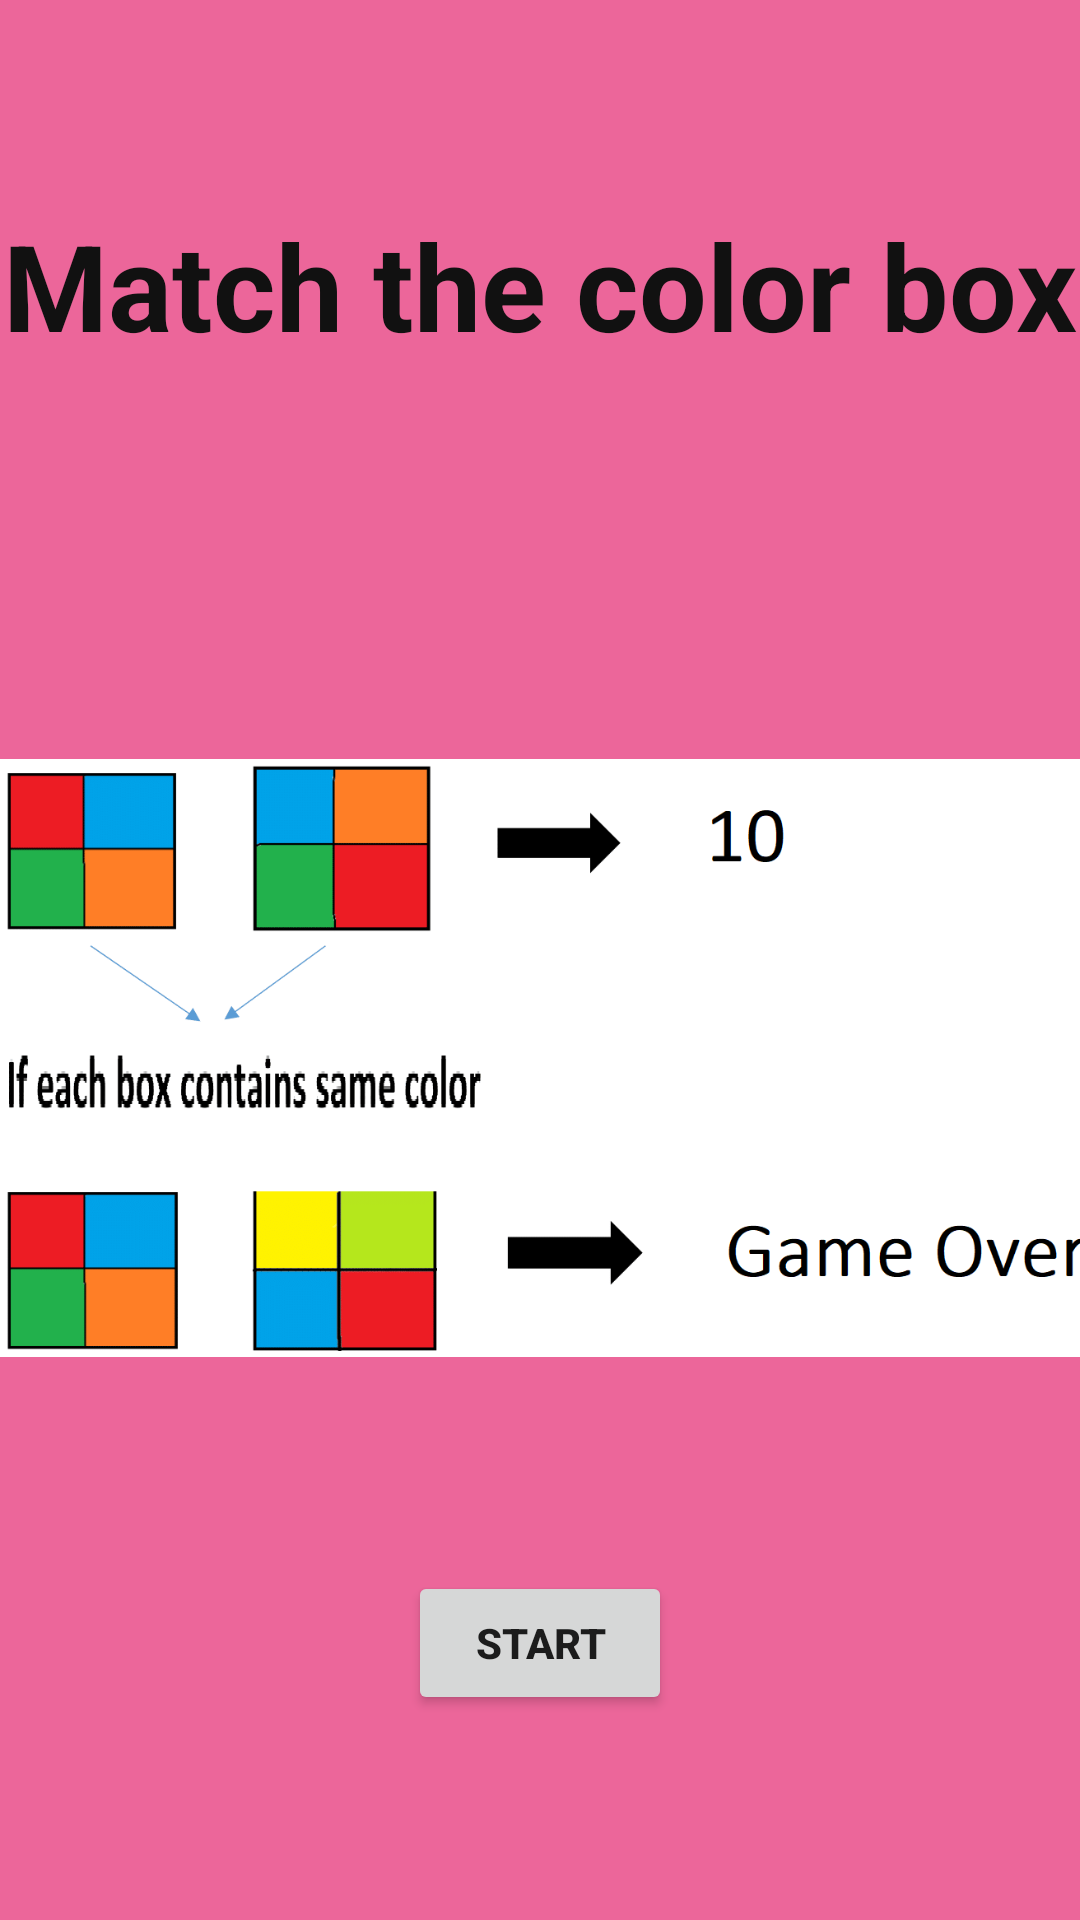

Write the Android layout XML for this screen, with the resource values it uses.
<!-- AndroidManifest.xml: application theme AppTheme -->
<!-- res/layout/activity_start.xml -->
<?xml version="1.0" encoding="utf-8"?>
<LinearLayout xmlns:android="http://schemas.android.com/apk/res/android"
    xmlns:app="http://schemas.android.com/apk/res-auto"
    xmlns:tools="http://schemas.android.com/tools"
    android:layout_width="match_parent"
    android:layout_height="match_parent"
    android:background="#EC669A"
    android:orientation="vertical"
    android:gravity="center"
    tools:context=".start">

    <TextView
        android:layout_width="wrap_content"
        android:layout_height="wrap_content"
        android:text="Match the color box"
        android:textStyle="bold"
        android:textColor="@color/colorBlack"
        android:textSize="40sp"/>

    <TableLayout
        android:layout_width="wrap_content"
        android:layout_height="wrap_content"
        android:layout_marginTop="80dp">

        <TableRow
            android:layout_height="19dp"
            android:gravity="center_vertical" />

        <TableRow
            android:layout_marginTop="20dp"
            android:gravity="center_vertical"/>

        <TableRow
            android:layout_marginTop="20dp"
            android:gravity="center_vertical">

            <ImageView
                android:layout_width="363dp"
                android:layout_height="222dp"
                android:src="@drawable/pic" />
        </TableRow>

    </TableLayout>


    <Button
        android:layout_width="wrap_content"
        android:layout_height="wrap_content"
        android:text="START"
        android:textStyle="bold"
        android:layout_marginTop="60dp"
        android:onClick="startGame"/>

</LinearLayout>
<!-- resources referenced by this layout -->
<resources>
  <color name="colorBlack">#111111</color>
  <!-- drawable pic: png bitmap (drawable, 34509 bytes) -->
  <style name="AppTheme" parent="Theme.AppCompat.Light.DarkActionBar">
          
          <item name="colorPrimary">@color/colorBlack2</item>
          <item name="colorPrimaryDark">@color/colorPrimaryDark</item>
          <item name="colorAccent">@color/colorBlack</item>
      </style>
  <color name="colorBlack2">#FCA7F0E7</color>
  <color name="colorPrimaryDark">#EC669A</color>
</resources>
